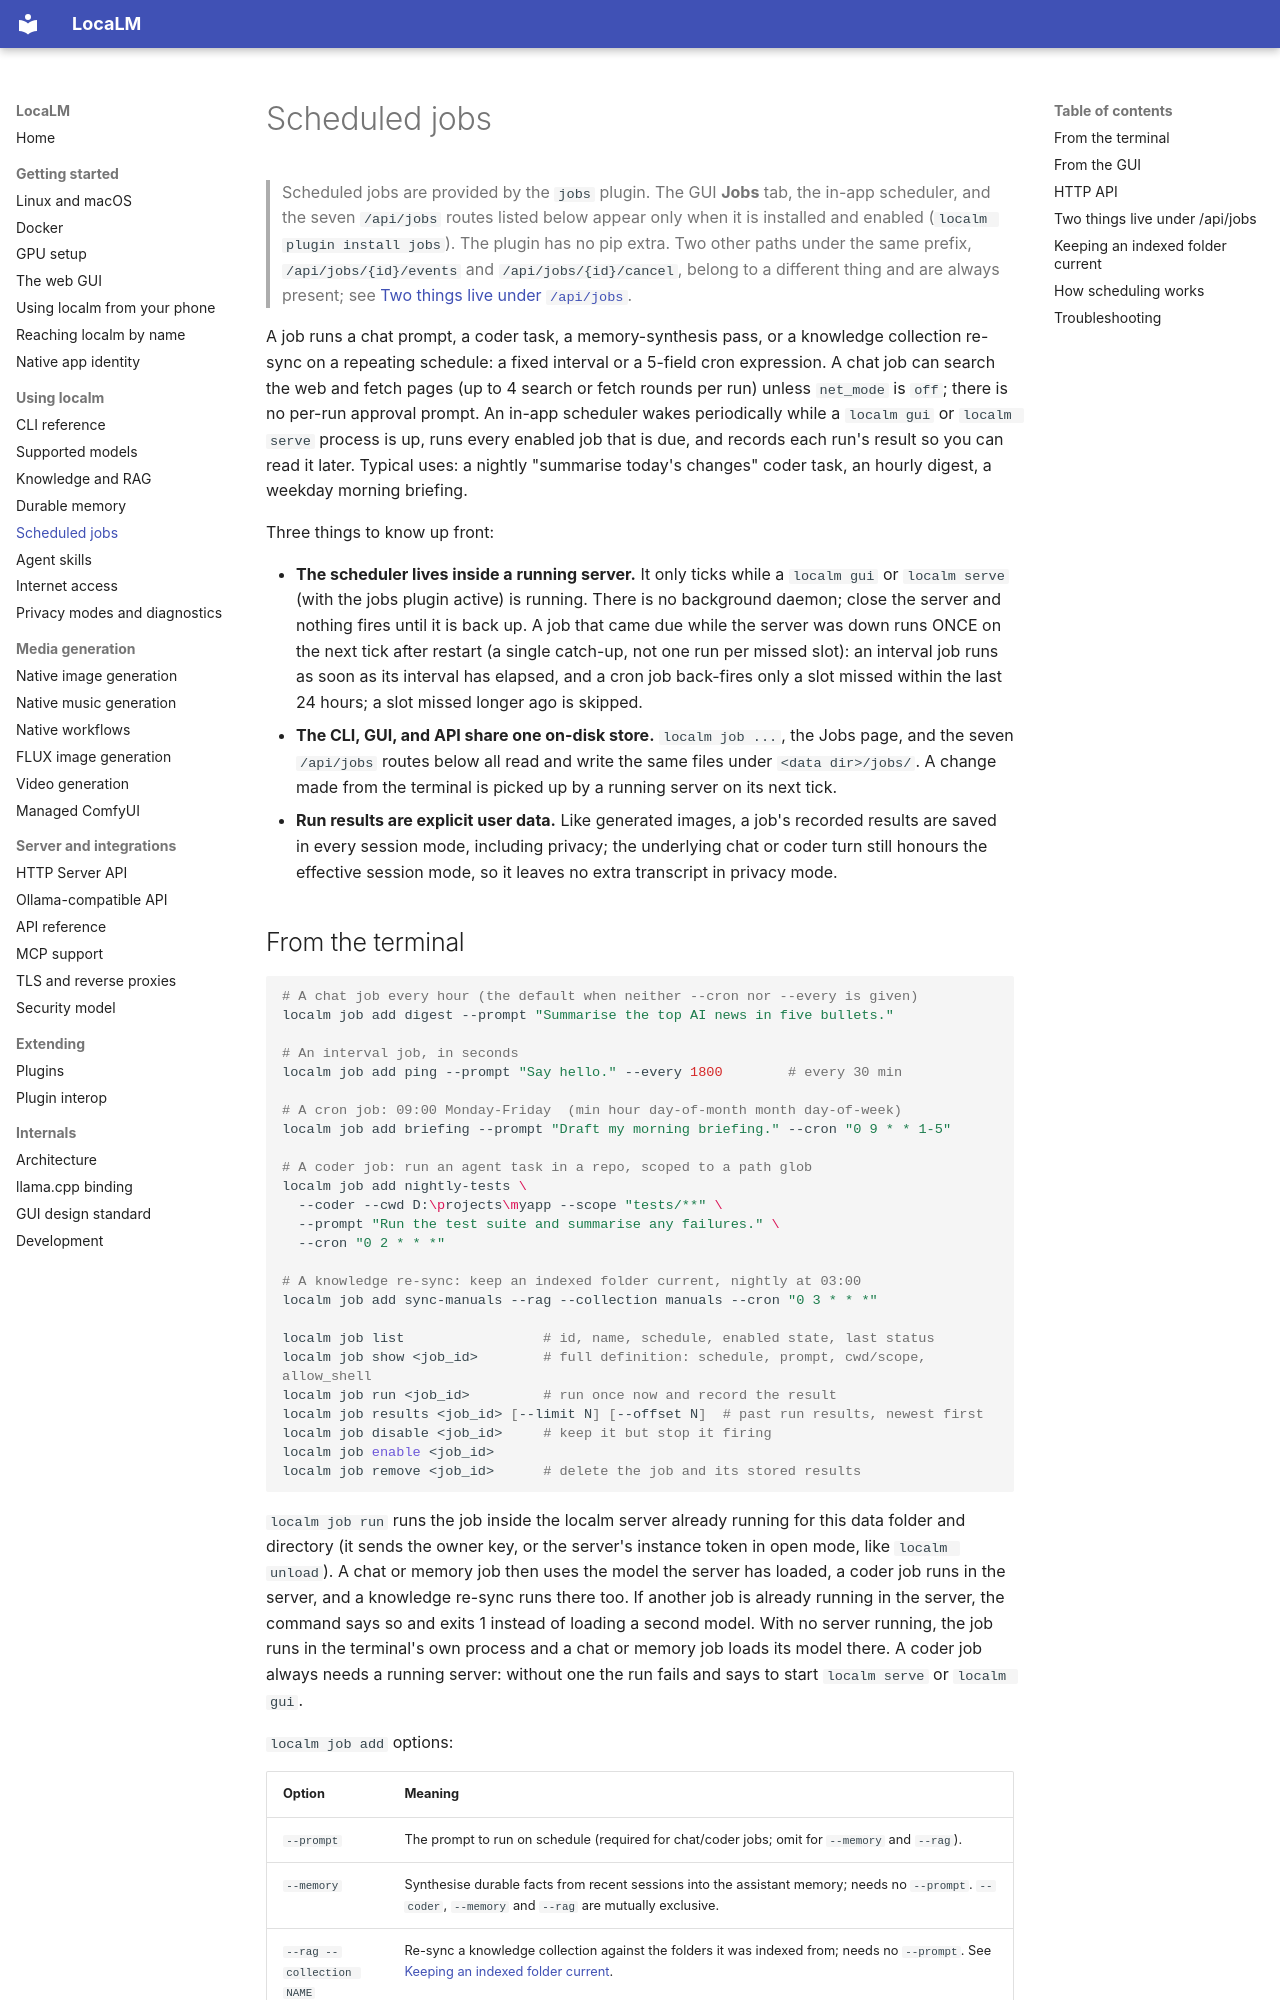

repository: Matlan1/localm · page: jobs/index.html · generator: mkdocs

# Scheduled jobs

> Scheduled jobs are provided by the `jobs` plugin. The GUI **Jobs** tab, the
> in-app scheduler, and the seven `/api/jobs` routes listed below appear only
> when it is installed and enabled (`localm plugin install jobs`). The plugin
> has no pip extra. Two other paths under the same prefix,
> `/api/jobs/{id}/events` and `/api/jobs/{id}/cancel`, belong to a different
> thing and are always present; see
> [Two things live under `/api/jobs`](#two-things-live-under-apijobs).

A job runs a chat prompt, a coder task, a memory-synthesis pass, or a knowledge
collection re-sync on a
repeating schedule: a fixed interval or a 5-field cron expression. A chat job can
search the web and fetch pages (up to 4 search or fetch rounds per run) unless
`net_mode` is `off`; there is no per-run approval prompt. An in-app
scheduler wakes periodically while a `localm gui` or `localm serve` process
is up, runs every enabled job that is due, and records each run's result so
you can read it later. Typical uses: a nightly "summarise today's changes"
coder task, an hourly digest, a weekday morning briefing.

Three things to know up front:

- **The scheduler lives inside a running server.** It only ticks while a
  `localm gui` or `localm serve` (with the jobs plugin active) is running. There
  is no background daemon; close the server and nothing fires until it is back
  up. A job that came due while the server was down runs ONCE on the next tick
  after restart (a single catch-up, not one run per missed slot): an interval
  job runs as soon as its interval has elapsed, and a cron job back-fires only a
  slot missed within the last 24 hours; a slot missed longer ago is skipped.
- **The CLI, GUI, and API share one on-disk store.** `localm job ...`,
  the Jobs page, and the seven `/api/jobs` routes below all read and write the
  same files under `<data dir>/jobs/`. A change made from the terminal is picked up by a
  running server on its next tick.
- **Run results are explicit user data.** Like generated images, a job's
  recorded results are saved in every session mode, including privacy; the
  underlying chat or coder turn still honours the effective session mode, so it
  leaves no extra transcript in privacy mode.
